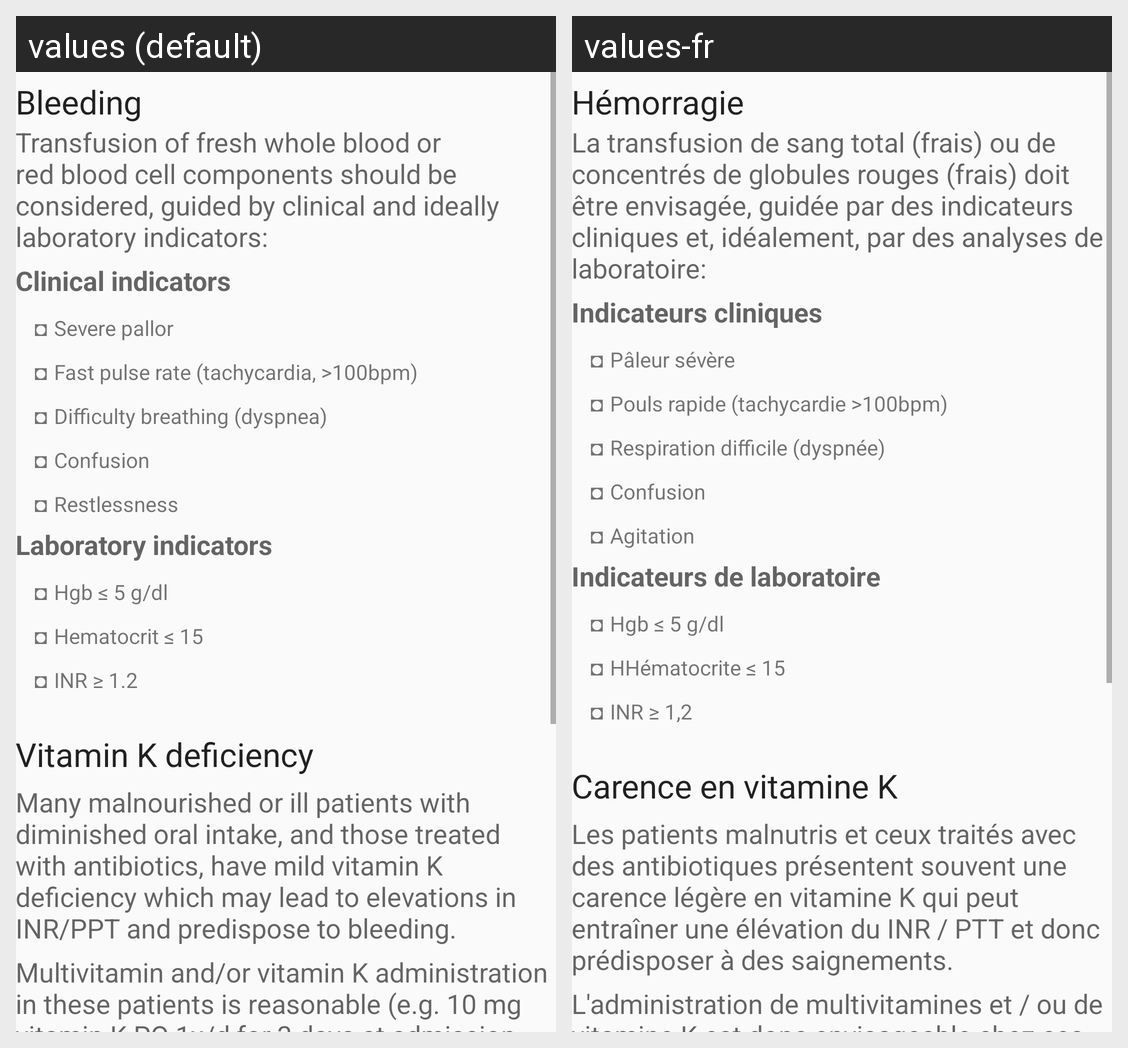

For this localized Android screen grid, give each drawn string resource with its value in every locale shown.
Android screen res/layout/fragment_bleeding.xml rendered under 2 locales, left to right: values (default), values-fr. Device: Nexus 5 (rendered at 1080×1920; each locale shown at half size, 540×960, under a caption strip naming it); theme AppTheme.
Strings drawn on this screen, with the default value and each locale's value (text and hints the layout hard-codes, and strings that could not be matched under every locale, appear in the picture but are not listed):

bleed_title1
  values: Bleeding
  values-fr: Hémorragie

bleed_parag1
  values: Transfusion of fresh whole blood or red blood cell components should be considered, guided by clinical and ideally laboratory indicators:
  values-fr: La transfusion de sang total (frais) ou de concentrés de globules rouges (frais) doit être envisagée, guidée par des indicateurs cliniques et, idéalement, par des analyses de laboratoire:

bleed_clinical_title
  values: Clinical indicators
  values-fr: Indicateurs cliniques

bleed_clinical_item1
  values:   ◘ Severe pallor
  values-fr:   ◘ Pâleur sévère

bleed_clinical_item2
  values:   ◘ Fast pulse rate (tachycardia, >100bpm)
  values-fr:   ◘ Pouls rapide (tachycardie >100bpm)

bleed_clinical_item3
  values:   ◘ Difficulty breathing (dyspnea)
  values-fr:   ◘ Respiration difficile (dyspnée)

bleed_clinical_item4
  values:   ◘ Confusion
  values-fr:   ◘ Confusion

bleed_clinical_item5
  values:   ◘ Restlessness
  values-fr:   ◘ Agitation

bleed_lab_title
  values: Laboratory indicators
  values-fr: Indicateurs de laboratoire

bleed_lab_item1
  values:   ◘ Hgb ≤ 5 g/dl
  values-fr:   ◘ Hgb ≤ 5 g/dl

bleed_lab_item2
  values:   ◘ Hematocrit ≤ 15
  values-fr:   ◘ HHématocrite ≤ 15

bleed_lab_item3
  values:   ◘ INR ≥ 1.2
  values-fr:   ◘ INR ≥ 1,2

bleed_vitk_title
  values: Vitamin K deficiency
  values-fr: Carence en vitamine K

bleed_vitk_parag1
  values: Many malnourished or ill patients with diminished oral intake, and those treated with antibiotics, have mild vitamin K deficiency which may lead to elevations in INR/PPT and predispose to bleeding.
  values-fr: Les patients malnutris et ceux traités avec des antibiotiques présentent souvent une carence légère en vitamine K qui peut entraîner une élévation du INR / PTT et donc prédisposer à des saignements.

bleed_vitk_parag2
  values: Multivitamin and/or vitamin K administration in these patients is reasonable (e.g. 10 mg vitamin K PO 1x/d for 3 days at admission, or 10 mg intravenously for those unable to take pills, who are bleeding and who have IV access). Treatment of significant bleeding with fresh frozen plasma should ideally be guided by INR/PT.
  values-fr: L'administration de multivitamines et / ou de vitamine K est donc envisageable chez ces patients (par exemple 10 mg vitamine K 1x/j, PO pendant 3 jours à l'admission ou 10 mg IV pour ceux qui ne peuvent pas ingérer des comprimés per os et qui ont un accès IV). Le traitement de saignements significatifs avec du plasma frais congelé devrait idéalement être guidé par INR / PT.
